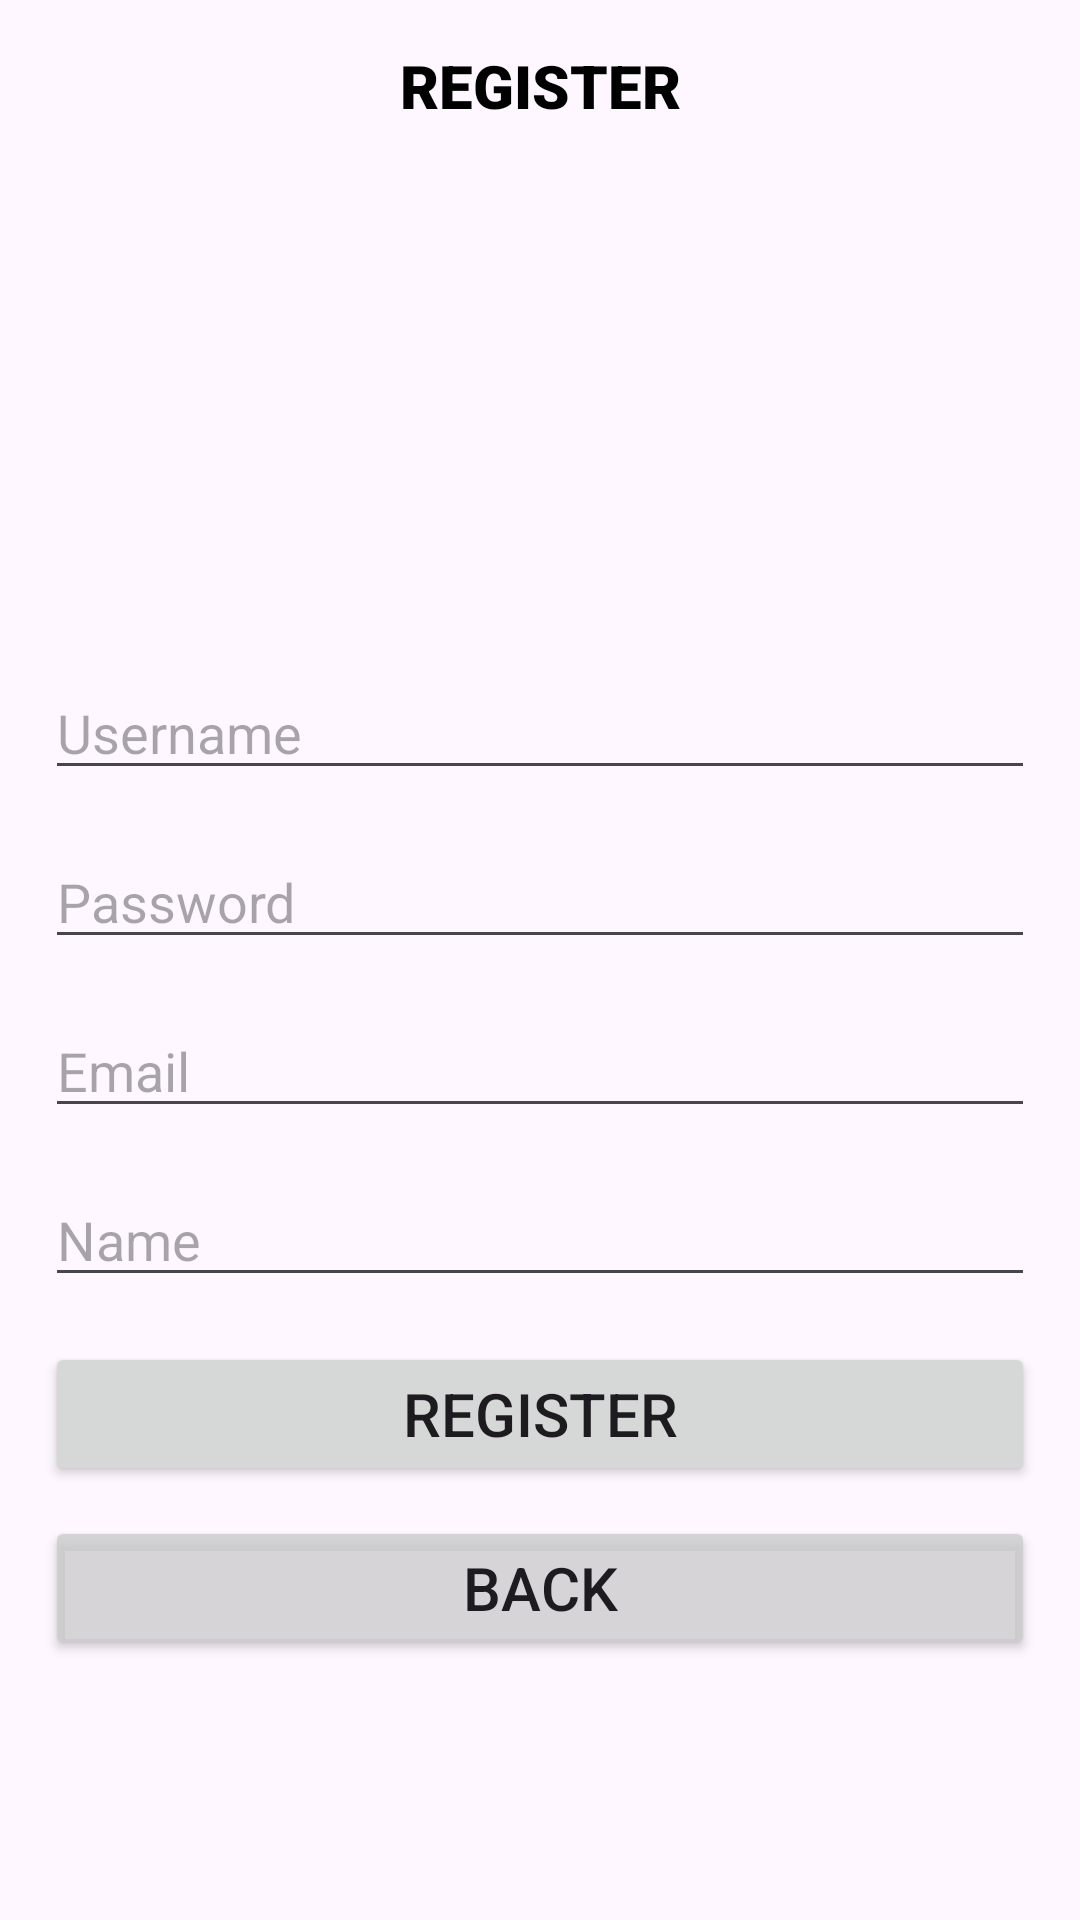

Reconstruct the res/layout file that produces this screen, plus the resources it refers to.
<!-- AndroidManifest.xml: application theme Theme.Lab5_AndroidAPI_PD07826 -->
<!-- res/layout/activity_register.xml -->
<?xml version="1.0" encoding="utf-8"?>
<LinearLayout xmlns:android="http://schemas.android.com/apk/res/android"
    xmlns:app="http://schemas.android.com/apk/res-auto"
    xmlns:tools="http://schemas.android.com/tools"
    android:layout_width="match_parent"
    android:layout_height="match_parent"
    android:orientation="vertical"
    android:padding="15dp"
    tools:context=".Register"
    android:gravity="center_horizontal">

    <TextView
        android:layout_width="match_parent"
        android:layout_height="wrap_content"
        android:gravity="center"
        android:text="Register"
        android:textStyle="bold"
        android:fontFamily="sans-serif-black"
        android:textAllCaps="true"
        android:textColor="@color/black"
        android:textSize="20sp"
        android:layout_marginBottom="15dp"/>
    <ImageView
        android:id="@+id/avatar"
        android:layout_width="150dp"
        android:layout_height="150dp"
        android:src="@drawable/no_avatar"
        android:scaleType="centerCrop"
        android:layout_marginBottom="15dp"/>
    <EditText
        android:id="@+id/edtUsername"
        android:layout_width="match_parent"
        android:layout_height="wrap_content"
        android:hint="Username"
        android:layout_marginBottom="15dp"/>
    <EditText
        android:id="@+id/edtPassword"
        android:layout_width="match_parent"
        android:layout_height="wrap_content"
        android:hint="Password"
        android:inputType="textPassword"
        android:layout_marginBottom="15dp"/>
    <EditText
        android:id="@+id/edtEmail"
        android:layout_width="match_parent"
        android:layout_height="wrap_content"
        android:hint="Email"
        android:layout_marginBottom="15dp"/>
    <EditText
        android:id="@+id/edtName"
        android:layout_width="match_parent"
        android:layout_height="wrap_content"
        android:hint="Name"
        android:layout_marginBottom="15dp"/>
    <Button
        android:id="@+id/btnRegister"
        android:layout_width="match_parent"
        android:layout_height="wrap_content"
        android:text="Register"
        android:textAllCaps="true"
        android:textSize="20dp"
        android:layout_marginBottom="10dp"/>
    <Button
        android:id="@+id/btnBack"
        android:layout_width="match_parent"
        android:layout_height="wrap_content"
        android:text="Back"
        android:textAllCaps="true"
        android:textSize="20dp"
        android:layout_marginBottom="10dp"
        android:backgroundTint="#cccc"/>

</LinearLayout>
<!-- resources referenced by this layout -->
<resources>
  <style name="Theme.Lab5_AndroidAPI_PD07826" parent="Base.Theme.Lab5_AndroidAPI_PD07826" />
  <style name="Base.Theme.Lab5_AndroidAPI_PD07826" parent="Theme.Material3.DayNight.NoActionBar">
          
          
      </style>
  <!-- not gathered from this repository: default colours our renderer supplied (Android Studio template values) -->
  <color name="black">#FF000000</color>
</resources>
